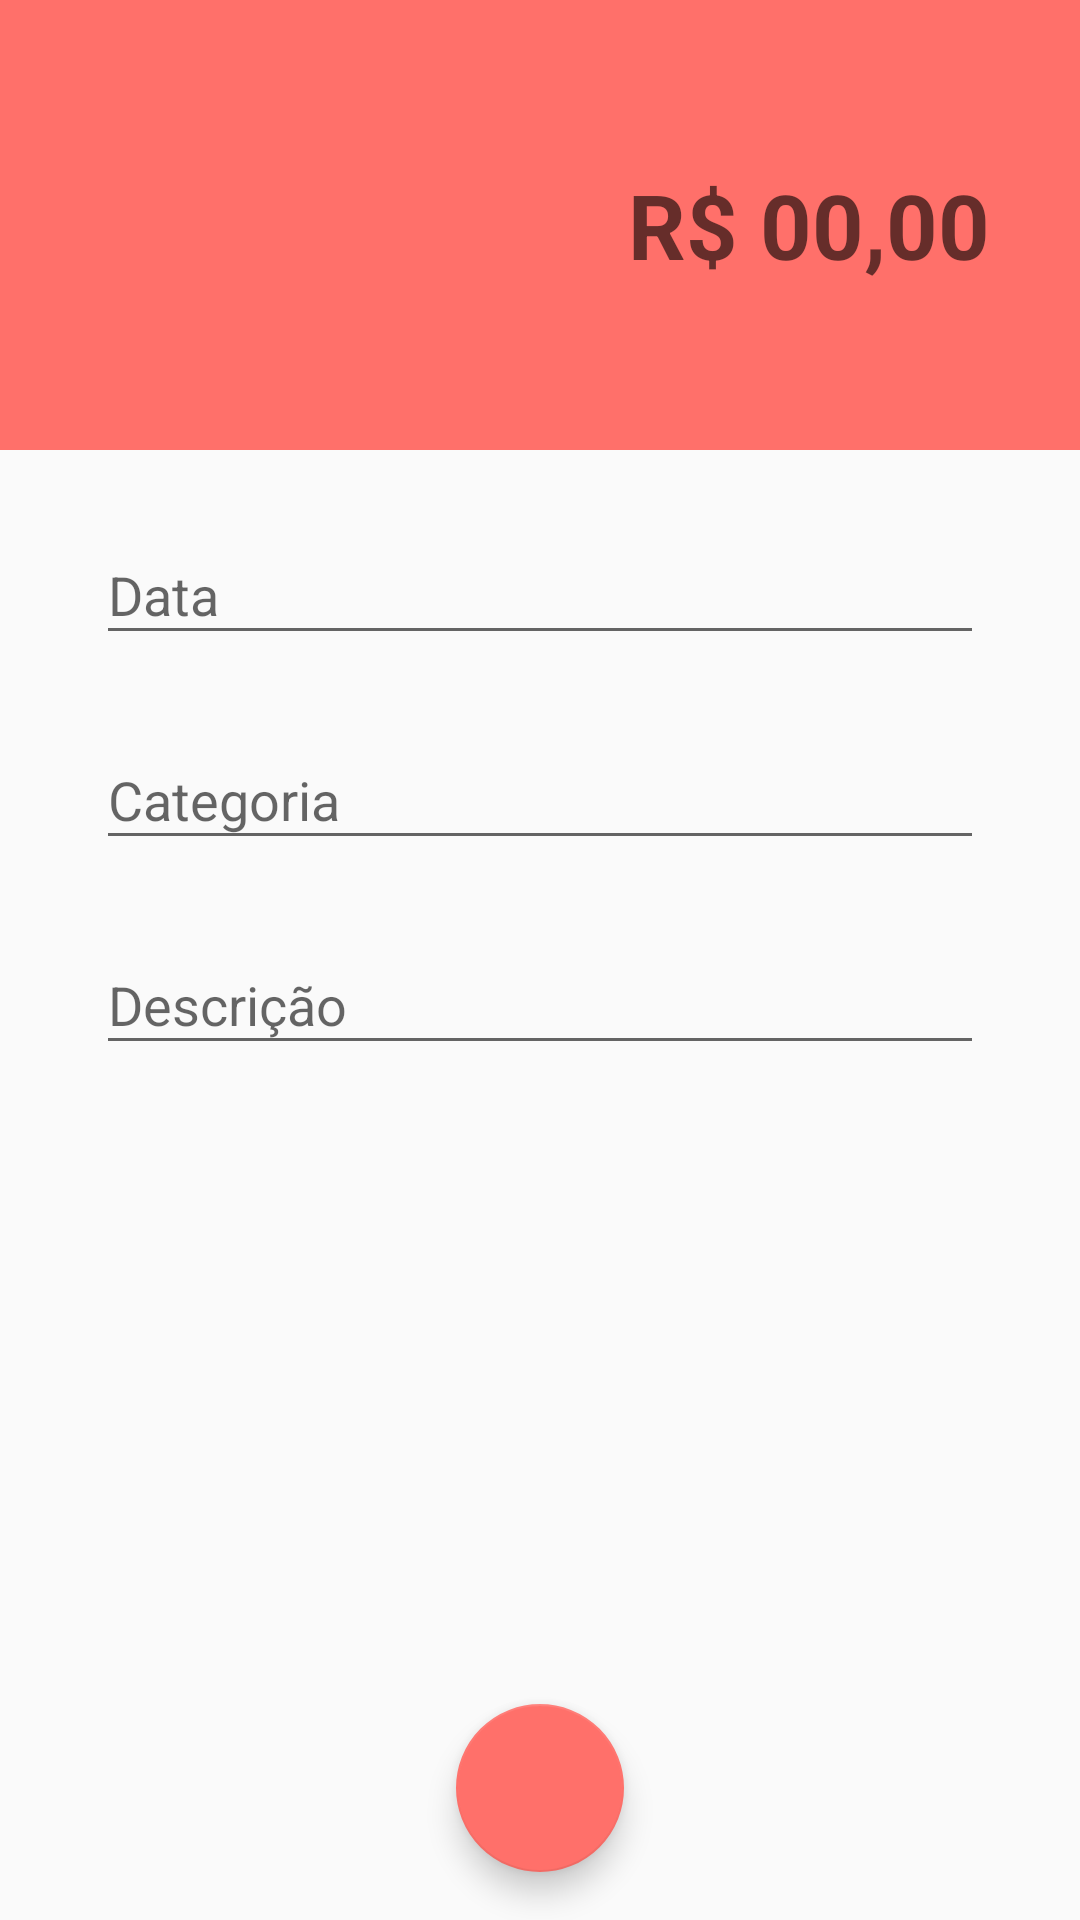

This screen was rendered from an Android layout file. Write that file and the resources it references.
<!-- AndroidManifest.xml: activity theme DespesasTheme -->
<!-- res/layout/activity_despesas.xml -->
<?xml version="1.0" encoding="utf-8"?>
<androidx.constraintlayout.widget.ConstraintLayout xmlns:android="http://schemas.android.com/apk/res/android"
    xmlns:app="http://schemas.android.com/apk/res-auto"
    xmlns:tools="http://schemas.android.com/tools"
    android:layout_width="match_parent"
    android:layout_height="match_parent"
    tools:context=".activity.DespesasActivity">

    <LinearLayout
        android:id="@+id/linearLayout2"
        android:layout_width="0dp"
        android:layout_height="150dp"
        android:background="@color/colorDespesa"
        android:gravity="center"
        android:orientation="vertical"
        app:layout_constraintEnd_toEndOf="parent"
        app:layout_constraintStart_toStartOf="parent"
        app:layout_constraintTop_toTopOf="parent">

        <EditText
            android:id="@+id/edtValor"
            android:layout_width="match_parent"
            android:layout_height="wrap_content"
            android:background="@android:color/transparent"
            android:ems="10"
            android:hint="R$ 00,00"
            android:inputType="numberDecimal"
            android:paddingRight="30dp"
            android:textAlignment="textEnd"
            android:textColor="@color/white"
            android:textSize="30sp"
            android:textStyle="bold" />
    </LinearLayout>

    <com.google.android.material.textfield.TextInputLayout
        android:id="@+id/textInputLayout4"
        android:layout_width="0dp"
        android:layout_height="wrap_content"
        android:layout_marginStart="32dp"
        android:layout_marginTop="16dp"
        android:layout_marginEnd="32dp"
        app:layout_constraintEnd_toEndOf="parent"
        app:layout_constraintStart_toStartOf="parent"
        app:layout_constraintTop_toBottomOf="@+id/linearLayout2">

        <com.google.android.material.textfield.TextInputEditText
            android:id="@+id/edtData"
            android:layout_width="match_parent"
            android:layout_height="wrap_content"
            android:hint="Data"
            android:inputType="date" />
    </com.google.android.material.textfield.TextInputLayout>

    <com.google.android.material.textfield.TextInputLayout
        android:id="@+id/textInputLayout6"
        android:layout_width="0dp"
        android:layout_height="wrap_content"
        android:layout_marginStart="32dp"
        android:layout_marginTop="16dp"
        android:layout_marginEnd="32dp"
        app:layout_constraintEnd_toEndOf="parent"
        app:layout_constraintStart_toStartOf="parent"
        app:layout_constraintTop_toBottomOf="@+id/textInputLayout4">

        <com.google.android.material.textfield.TextInputEditText
            android:id="@+id/edtCategoria"
            android:layout_width="match_parent"
            android:layout_height="wrap_content"
            android:hint="Categoria" />
    </com.google.android.material.textfield.TextInputLayout>

    <com.google.android.material.textfield.TextInputLayout
        android:layout_width="0dp"
        android:layout_height="wrap_content"
        android:layout_marginStart="32dp"
        android:layout_marginTop="16dp"
        android:layout_marginEnd="32dp"
        app:layout_constraintEnd_toEndOf="parent"
        app:layout_constraintStart_toStartOf="parent"
        app:layout_constraintTop_toBottomOf="@+id/textInputLayout6">

        <com.google.android.material.textfield.TextInputEditText
            android:id="@+id/edtDescricao"
            android:layout_width="match_parent"
            android:layout_height="wrap_content"
            android:hint="Descrição" />
    </com.google.android.material.textfield.TextInputLayout>

    <com.google.android.material.floatingactionbutton.FloatingActionButton
        android:id="@+id/fabSalvar"
        android:layout_width="wrap_content"
        android:layout_height="wrap_content"
        android:layout_marginBottom="16dp"
        android:clickable="true"
        app:layout_constraintBottom_toBottomOf="parent"
        app:layout_constraintEnd_toEndOf="parent"
        app:layout_constraintStart_toStartOf="parent"
        app:srcCompat="@drawable/ic_confirmar_branco_24"
        android:onClick="salvarDespesa"/>

</androidx.constraintlayout.widget.ConstraintLayout>
<!-- resources referenced by this layout -->
<resources>
  <color name="colorDespesa">#FF706a</color>
  <color name="white">#FFFFFFFF</color>
  <style name="DespesasTheme" parent="Theme.AppCompat.Light.NoActionBar">
          <item name="windowActionBar">false</item>
          <item name="windowNoTitle">true</item>
          <item name="colorPrimary">@color/colorDespesa</item>
          <item name="colorPrimaryDark">@color/colorDespesaDark</item>
          <item name="colorAccent">@color/colorDespesaAccent</item>
      </style>
  <color name="colorDespesaDark">#e66560</color>
  <color name="colorDespesaAccent">#FF706a</color>
</resources>
